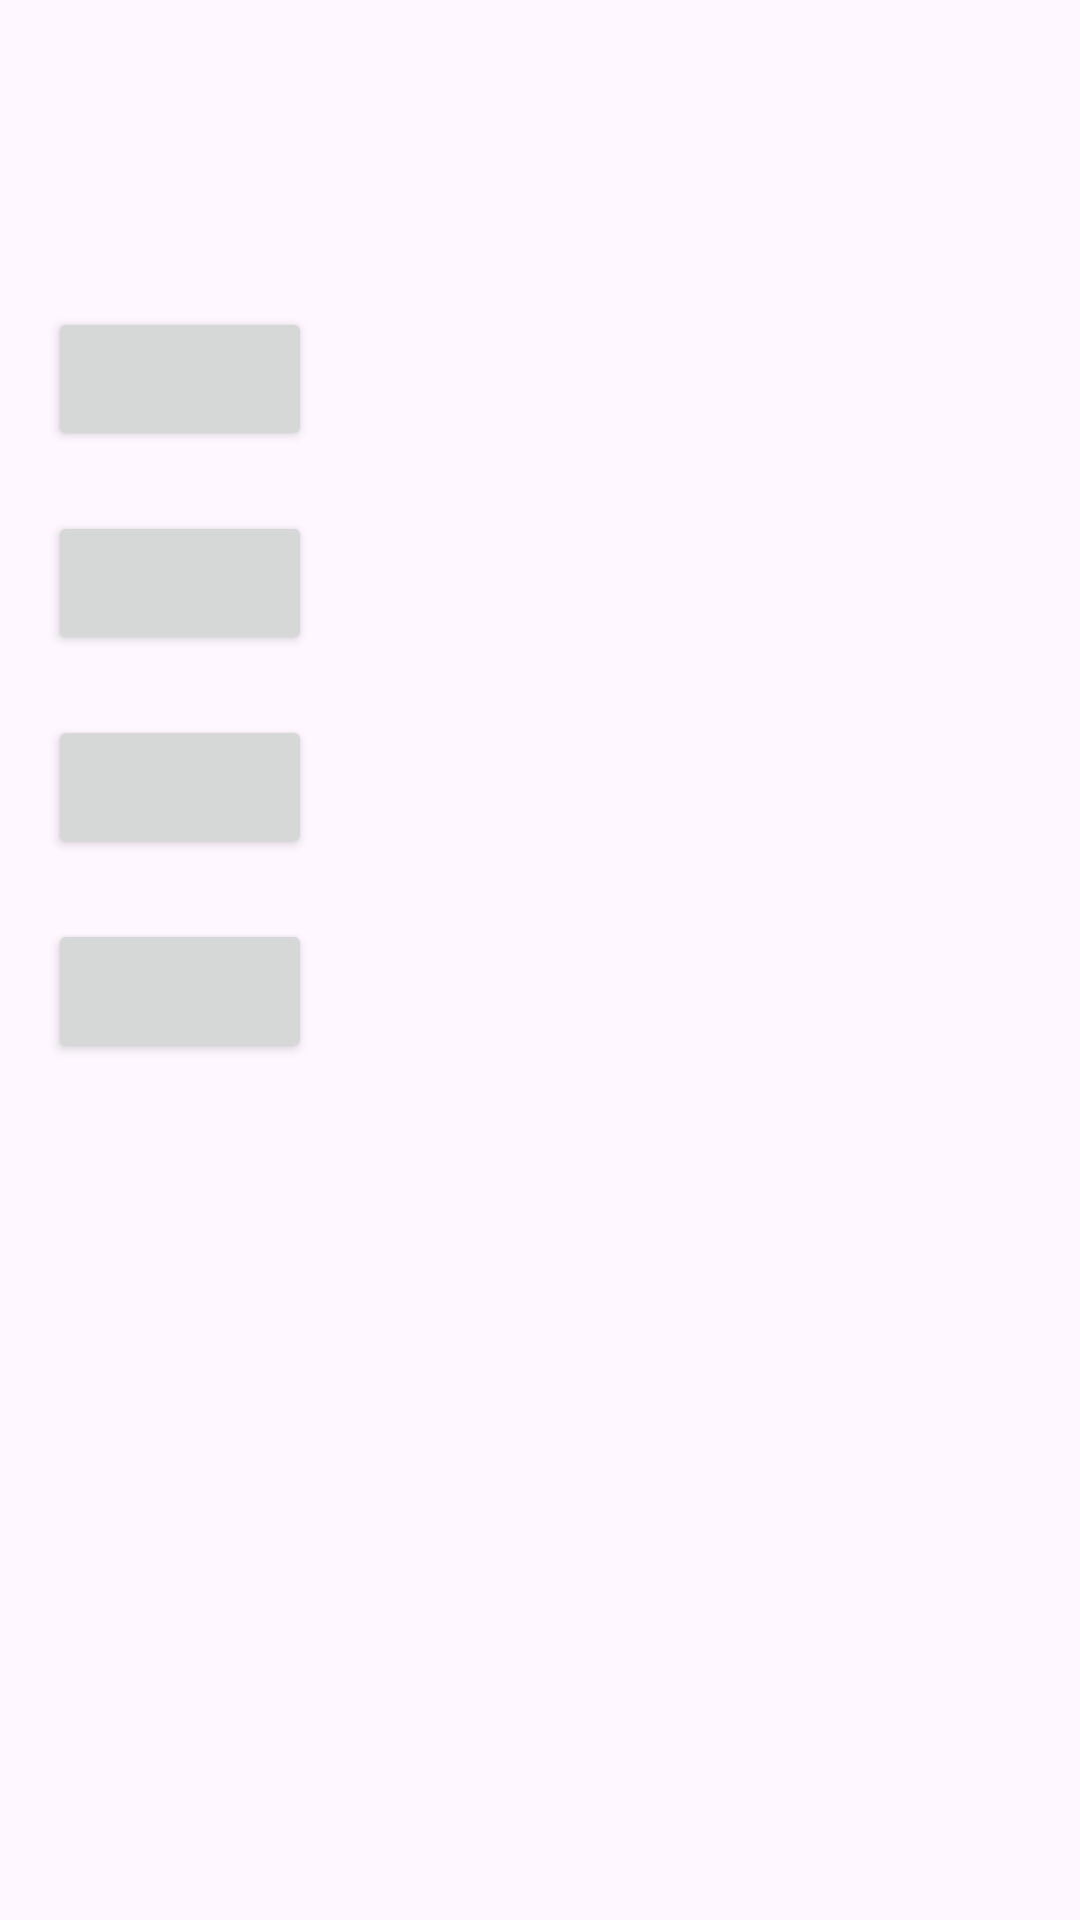

Here is an Android app screen rendered from its layout file. Give the layout XML and the strings, colors and styles it references.
<!-- AndroidManifest.xml: application theme Theme.Matematica -->
<!-- res/layout/activity_div_ez.xml -->
<?xml version="1.0" encoding="utf-8"?>
<RelativeLayout xmlns:android="http://schemas.android.com/apk/res/android"
                xmlns:tools="http://schemas.android.com/tools"
                android:layout_width="match_parent"
                android:layout_height="match_parent"
                tools:context=".unidad1.DivEZ">

    <TextView
            android:id="@+id/txtPregunta"
            android:layout_width="wrap_content"
            android:layout_height="wrap_content"
            android:textSize="24sp"
            android:layout_centerHorizontal="true"
            android:layout_marginTop="50dp"
            android:text="" />

    <Button
            android:id="@+id/btnOpcion1"
            android:layout_width="wrap_content"
            android:layout_height="wrap_content"
            android:layout_below="@id/txtPregunta"
            android:layout_marginTop="20dp"
            android:layout_marginStart="16dp"
            android:layout_marginEnd="16dp"/>

    <Button
            android:id="@+id/btnOpcion2"
            android:layout_width="wrap_content"
            android:layout_height="wrap_content"
            android:layout_below="@id/btnOpcion1"
            android:layout_marginTop="20dp"
            android:layout_marginStart="16dp"
            android:layout_marginEnd="16dp"/>

    <Button
            android:id="@+id/btnOpcion3"
            android:layout_width="wrap_content"
            android:layout_height="wrap_content"
            android:layout_below="@id/btnOpcion2"
            android:layout_marginTop="20dp"
            android:layout_marginStart="16dp"
            android:layout_marginEnd="16dp"/>

    <Button
            android:id="@+id/btnOpcion4"
            android:layout_width="wrap_content"
            android:layout_height="wrap_content"
            android:layout_below="@id/btnOpcion3"
            android:layout_marginTop="20dp"
            android:layout_marginStart="16dp"
            android:layout_marginEnd="16dp"/>

    <TextView
            android:id="@+id/txtResultado"
            android:layout_width="wrap_content"
            android:layout_height="wrap_content"
            android:layout_below="@id/btnOpcion4"
            android:layout_centerHorizontal="true"
            android:layout_marginTop="20dp"/>

</RelativeLayout>
<!-- resources referenced by this layout -->
<resources>
  <style name="Theme.Matematica" parent="Base.Theme.Matematica" />
  <style name="Base.Theme.Matematica" parent="Theme.Material3.DayNight.NoActionBar">
          
          
      </style>
</resources>
